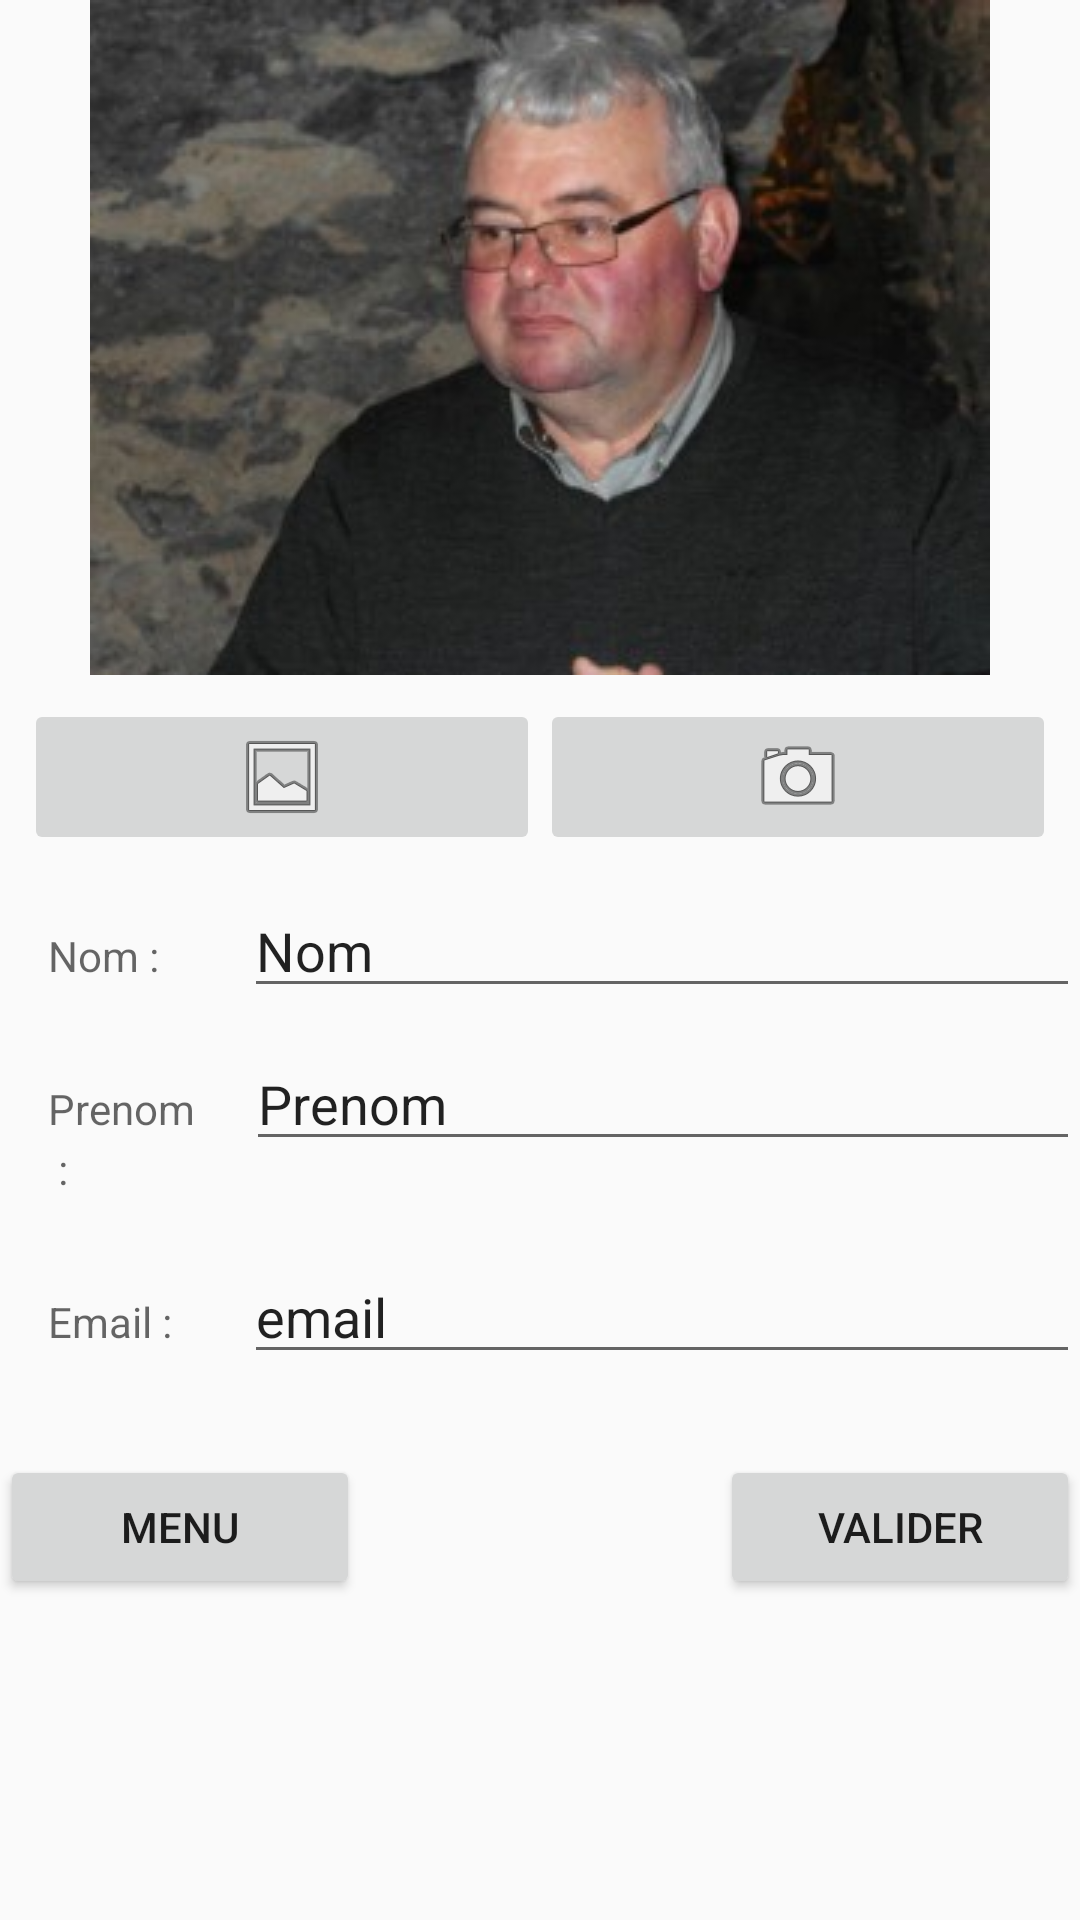

The Android layout XML behind this screen, and the referenced resources:
<!-- AndroidManifest.xml: application theme AppTheme -->
<!-- res/layout/activity_compte.xml -->
<?xml version="1.0" encoding="utf-8"?>
<LinearLayout xmlns:android="http://schemas.android.com/apk/res/android"
    xmlns:app="http://schemas.android.com/apk/res-auto"
    android:id="@+id/content"
    android:layout_width="match_parent"
    android:layout_height="match_parent" >

    <LinearLayout
        android:layout_width="match_parent"
        android:layout_height="wrap_content"
        android:orientation="vertical">

        <ImageView
            android:id="@+id/imageView6"
            android:layout_width="match_parent"
            android:layout_height="wrap_content"
            app:srcCompat="@drawable/michel" />

        <LinearLayout
            android:id="@+id/linearLayout2"
            android:layout_width="match_parent"
            android:layout_height="match_parent"
            android:layout_marginBottom="8dp"
            android:layout_marginEnd="8dp"
            android:layout_marginStart="8dp"
            android:layout_marginTop="8dp"
            android:orientation="horizontal"
            app:layout_constraintBottom_toTopOf="@+id/usernameRegister"
            app:layout_constraintEnd_toEndOf="parent"
            app:layout_constraintHorizontal_bias="0.0"
            app:layout_constraintStart_toStartOf="parent"
            app:layout_constraintTop_toTopOf="parent"
            app:layout_constraintVertical_bias="1.0">

            <ImageButton
                android:id="@+id/btnImageGallery"
                android:layout_width="wrap_content"
                android:layout_height="wrap_content"
                android:layout_weight="1"
                android:onClick="onImageGalleryClicked"
                app:srcCompat="@android:drawable/ic_menu_gallery" />

            <ImageButton
                android:id="@+id/imageButton2"
                android:layout_width="wrap_content"
                android:layout_height="wrap_content"
                android:layout_weight="1"
                android:onClick="onTakePhotoClicked"
                app:srcCompat="@android:drawable/ic_menu_camera" />

        </LinearLayout>

        <LinearLayout
            android:layout_width="match_parent"
            android:layout_height="match_parent"
            android:orientation="horizontal">

            <TextView
                android:id="@+id/text3"
                style="?android:textAppearanceMedium"
                android:layout_width="13dp"
                android:layout_height="wrap_content"
                android:layout_weight="1"
                android:lineSpacingMultiplier="1.2"
                android:padding="16dp"
                android:text="Nom :"
                android:textSize="14sp" />

            <EditText
                android:id="@+id/editText4"
                android:layout_width="wrap_content"
                android:layout_height="wrap_content"
                android:layout_weight="1"
                android:ems="10"
                android:inputType="textPersonName"
                android:text="Nom" />

        </LinearLayout>

        <LinearLayout
            android:layout_width="match_parent"
            android:layout_height="match_parent"
            android:orientation="horizontal">

            <TextView
                android:id="@+id/text"
                style="?android:textAppearanceMedium"
                android:layout_width="14dp"
                android:layout_height="wrap_content"
                android:layout_weight="1"
                android:lineSpacingMultiplier="1.2"
                android:padding="16dp"
                android:text="Prenom : "
                android:textSize="14sp" />

            <EditText
                android:id="@+id/editText2"
                android:layout_width="wrap_content"
                android:layout_height="wrap_content"
                android:layout_weight="1"
                android:ems="10"
                android:inputType="textPersonName"
                android:text="Prenom" />
        </LinearLayout>

        <LinearLayout
            android:layout_width="match_parent"
            android:layout_height="match_parent"
            android:orientation="horizontal">

            <TextView
                android:id="@+id/emailinfo"
                style="?android:textAppearanceMedium"
                android:layout_width="13dp"
                android:layout_height="wrap_content"
                android:layout_weight="1"
                android:lineSpacingMultiplier="1.2"
                android:padding="16dp"
                android:text="Email : "
                android:textSize="14sp" />

            <EditText
                android:id="@+id/editText3"
                android:layout_width="wrap_content"
                android:layout_height="wrap_content"
                android:layout_weight="1"
                android:ems="10"
                android:inputType="textEmailAddress"
                android:text="email" />
        </LinearLayout>

        <TextView
            android:id="@+id/textView3"
            android:layout_width="match_parent"
            android:layout_height="wrap_content"
            android:visibility="invisible" />

        <LinearLayout
            android:layout_width="match_parent"
            android:layout_height="match_parent"
            android:orientation="horizontal">

            <Button
                android:id="@+id/menu"
                android:layout_width="match_parent"
                android:layout_height="wrap_content"
                android:layout_weight="1"
                android:text="Menu" />

            <View
                android:id="@+id/view5"
                android:layout_width="wrap_content"
                android:layout_height="match_parent"
                android:layout_weight="1" />

            <Button
                android:id="@+id/valider"
                android:layout_width="match_parent"
                android:layout_height="wrap_content"
                android:layout_weight="1"
                android:text="Valider" />
        </LinearLayout>

    </LinearLayout>
</LinearLayout>
<!-- resources referenced by this layout -->
<resources>
  <!-- drawable michel: jpg bitmap (drawable, 16841 bytes) -->
  <style name="AppTheme" parent="Theme.AppCompat.Light.NoActionBar">
          
          <item name="colorPrimary">@color/colorPrimary</item>
          <item name="colorPrimaryDark">@color/colorPrimaryDark</item>
          <item name="colorAccent">@color/colorAccent</item>
      </style>
  <color name="colorPrimary">#566472</color>
  <color name="colorPrimaryDark">#0D1218</color>
  <color name="colorAccent">#FFFFFF</color>
</resources>
